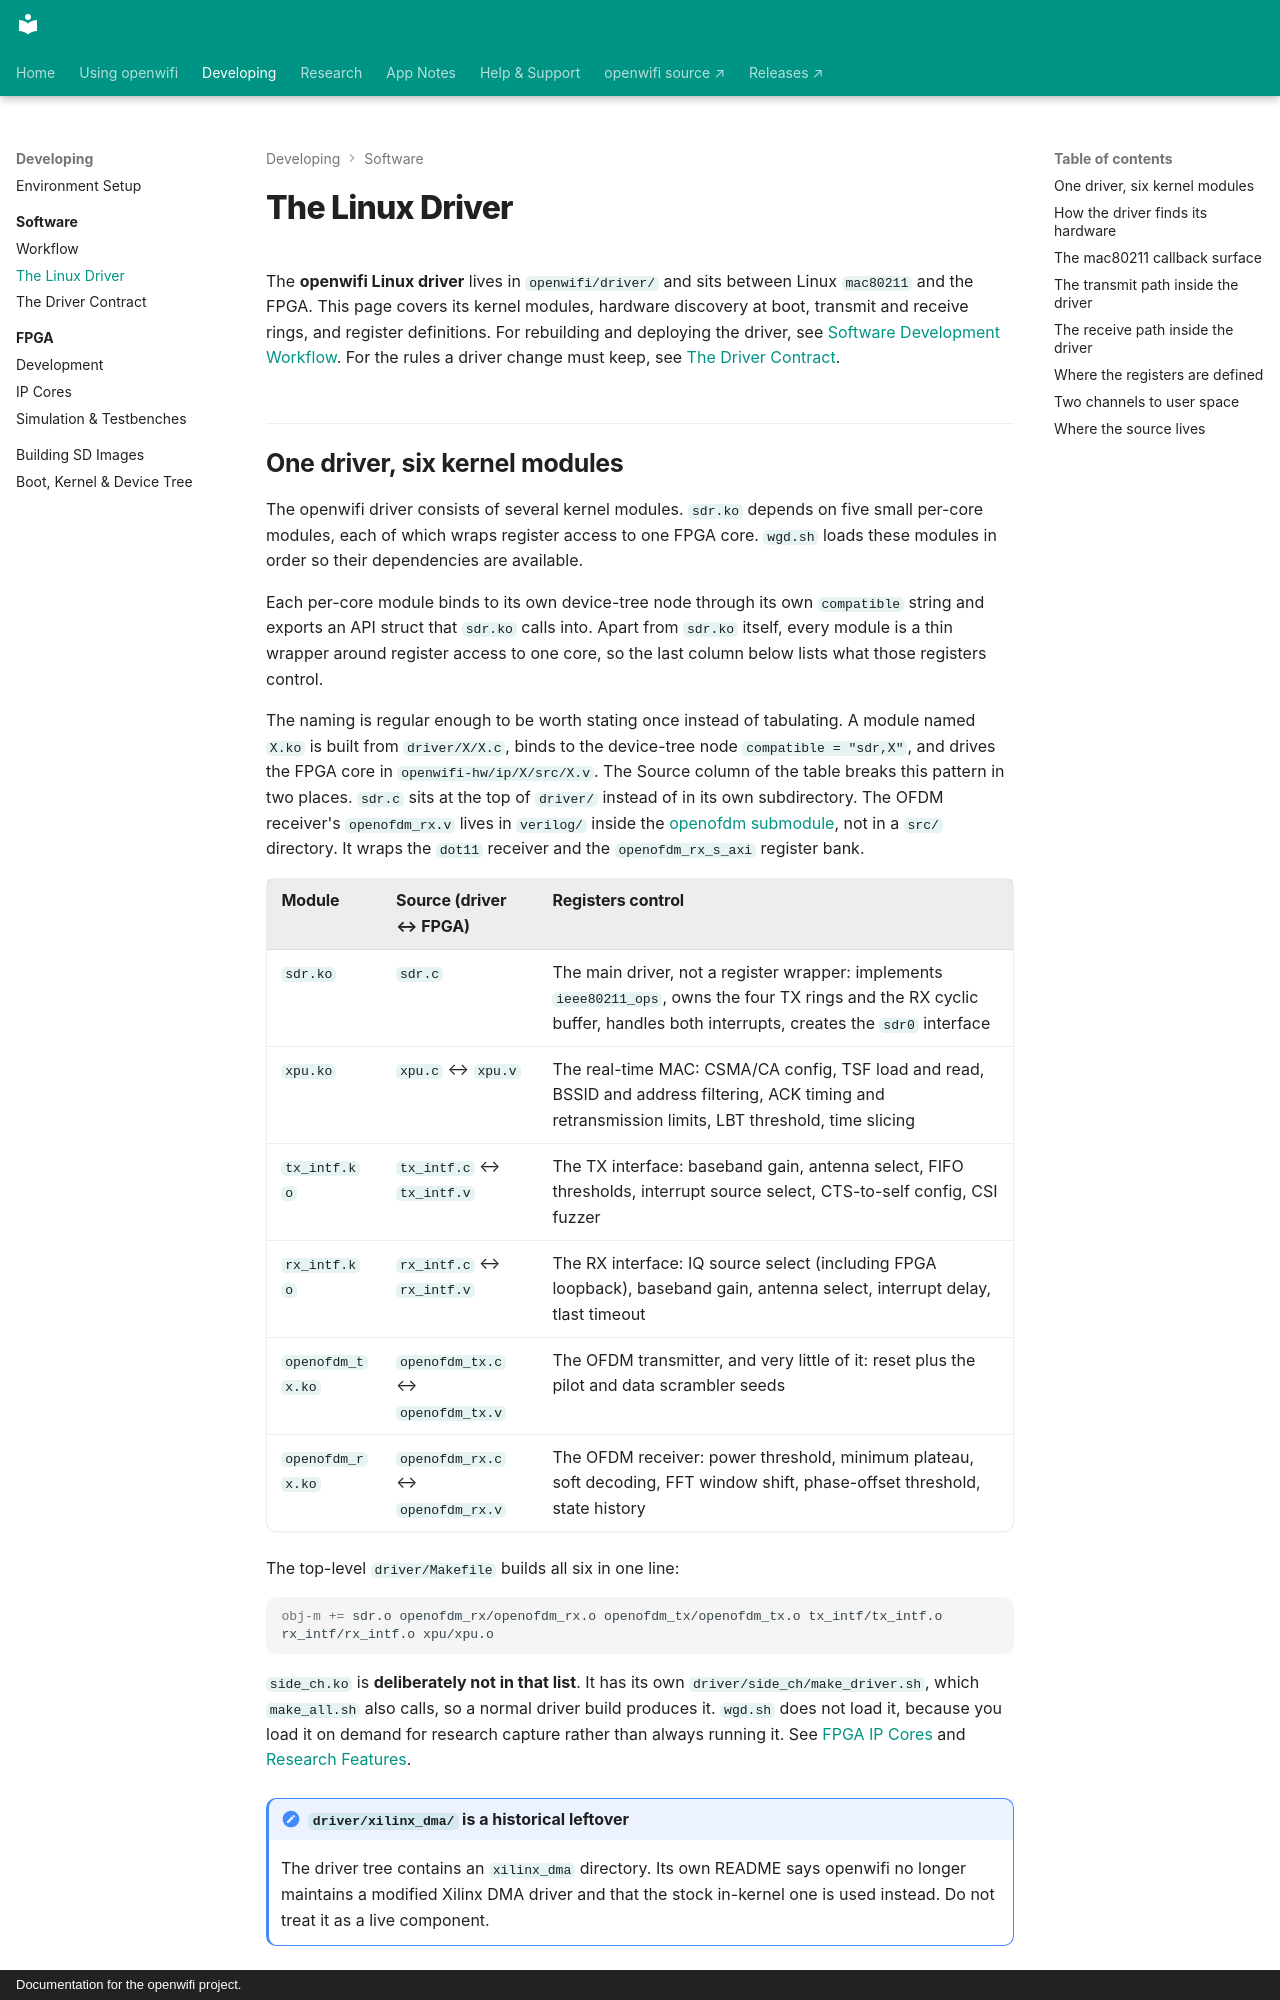

repository: thomas-montano/OpenWifi-Wiki · page: Driver-Architecture/index.html · generator: mkdocs · copyright: Documentation for the openwifi project.

---
description: 'The openwifi Linux driver: sdr.ko and its five per-core kernel modules, device-tree hardware discovery, mac80211 callbacks, TX and RX rings, and register definitions.'
---

# The Linux Driver

The **openwifi Linux driver** lives in [`openwifi/driver/`](https://github.com/open-sdr/openwifi/tree/master/driver) and sits between Linux `mac80211` and the FPGA. This page covers its kernel modules, hardware discovery at boot, transmit and receive rings, and register definitions. For rebuilding and deploying the driver, see [Software Development Workflow](Software-Development-Workflow.md). For the rules a driver change must keep, see [The Driver Contract](Driver-Contract.md).
